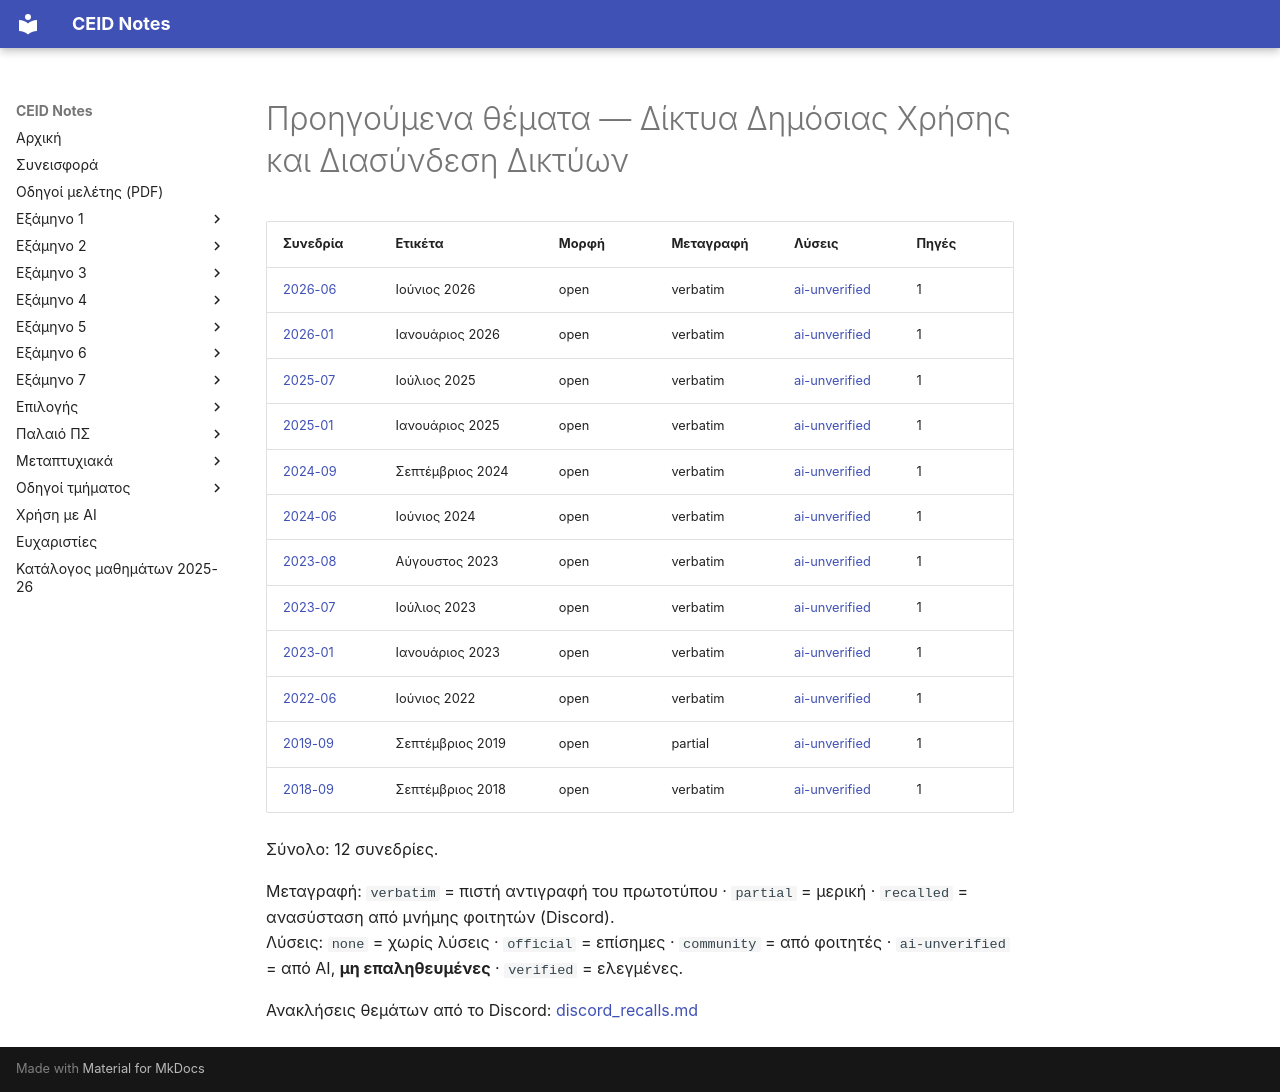

repository: kdngiorgos/ceid-notes · page: Electives (Μαθήματα Επιλογής)/Χειμερινά (Winter-Fall)/Δίκτυα Δημόσιας Χρήσης και Διασύνδεση Δικτύων - CEID_NE4157/Previous Exams/index.html · generator: mkdocs

# Προηγούμενα θέματα — Δίκτυα Δημόσιας Χρήσης και Διασύνδεση Δικτύων

<!-- BEGIN:sessions -->
| Συνεδρία | Ετικέτα | Μορφή | Μεταγραφή | Λύσεις | Πηγές |
|---|---|---|---|---|---|
| [2026-06](2026-06.md) | Ιούνιος 2026 | open | verbatim | [ai-unverified](2026-06.md) | 1 |
| [2026-01](2026-01.md) | Ιανουάριος 2026 | open | verbatim | [ai-unverified](2026-01.md) | 1 |
| [2025-07](2025-07.md) | Ιούλιος 2025 | open | verbatim | [ai-unverified](2025-07.md) | 1 |
| [2025-01](2025-01.md) | Ιανουάριος 2025 | open | verbatim | [ai-unverified](2025-01.md) | 1 |
| [2024-09](2024-09.md) | Σεπτέμβριος 2024 | open | verbatim | [ai-unverified](2024-09.md) | 1 |
| [2024-06](2024-06.md) | Ιούνιος 2024 | open | verbatim | [ai-unverified](2024-06.md) | 1 |
| [2023-08](2023-08.md) | Αύγουστος 2023 | open | verbatim | [ai-unverified](2023-08.md) | 1 |
| [2023-07](2023-07.md) | Ιούλιος 2023 | open | verbatim | [ai-unverified](2023-07.md) | 1 |
| [2023-01](2023-01.md) | Ιανουάριος 2023 | open | verbatim | [ai-unverified](2023-01.md) | 1 |
| [2022-06](2022-06.md) | Ιούνιος 2022 | open | verbatim | [ai-unverified](2022-06.md) | 1 |
| [2019-09](2019-09.md) | Σεπτέμβριος 2019 | open | partial | [ai-unverified](2019-09.md) | 1 |
| [2018-09](2018-09.md) | Σεπτέμβριος 2018 | open | verbatim | [ai-unverified](2018-09.md) | 1 |

Σύνολο: 12 συνεδρίες.

Μεταγραφή: `verbatim` = πιστή αντιγραφή του πρωτοτύπου · `partial` = μερική · `recalled` = ανασύσταση από μνήμης φοιτητών (Discord).  
Λύσεις: `none` = χωρίς λύσεις · `official` = επίσημες · `community` = από φοιτητές · `ai-unverified` = από AI, **μη επαληθευμένες** · `verified` = ελεγμένες.

Ανακλήσεις θεμάτων από το Discord: [discord_recalls.md](discord_recalls.md)
<!-- END:sessions -->
